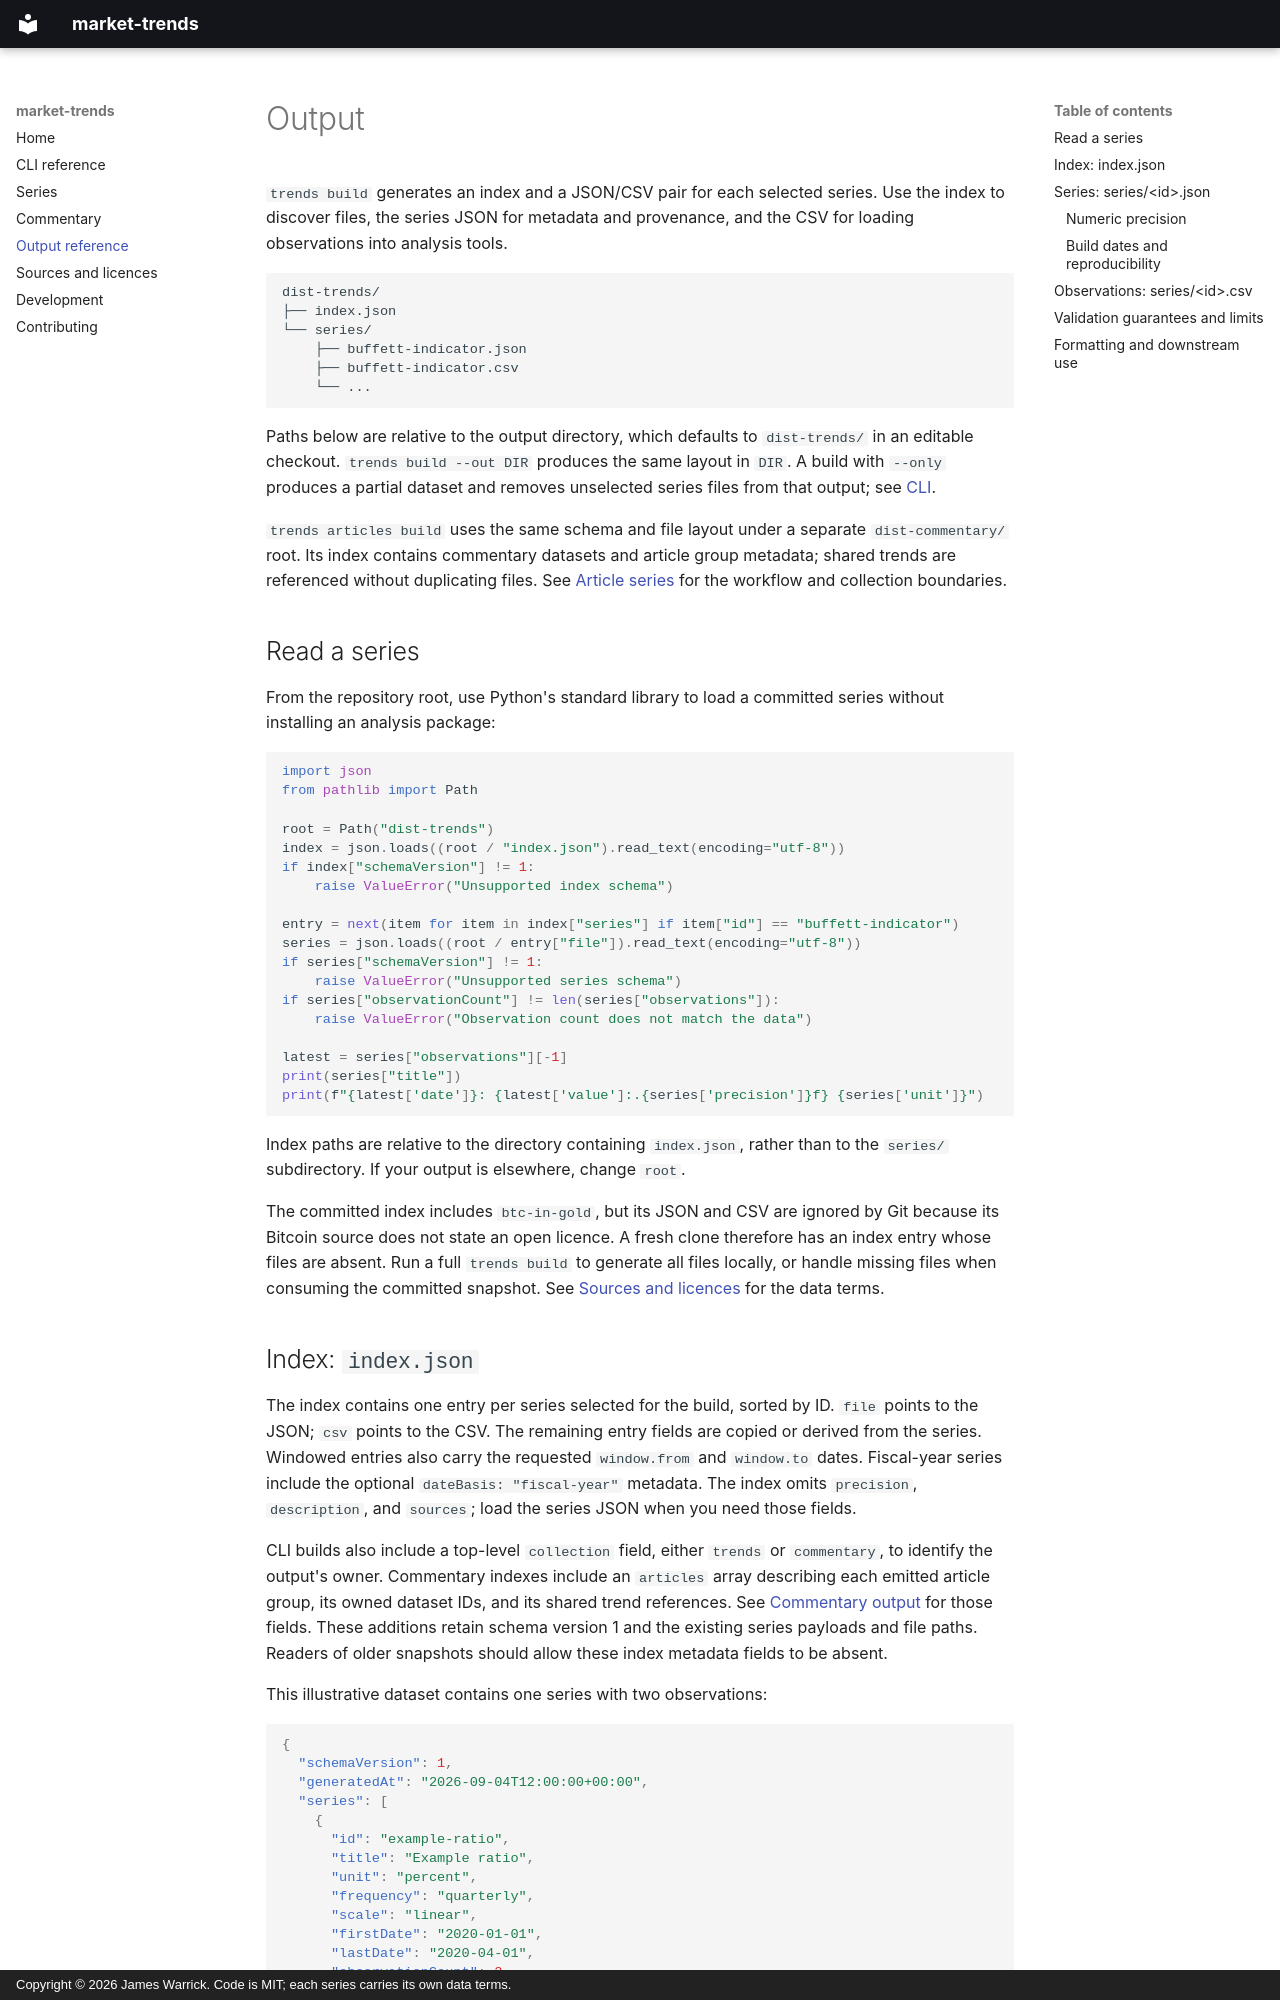

repository: NimbleOx/market-trends · page: output/index.html · generator: mkdocs · copyright: Copyright © 2026 James Warrick. Code is MIT; each series carries its own data terms.

# Output

`trends build` generates an index and a JSON/CSV pair for each selected series.
Use the index to discover files, the series JSON for metadata and provenance,
and the CSV for loading observations into analysis tools.

```text
dist-trends/
├── index.json
└── series/
    ├── buffett-indicator.json
    ├── buffett-indicator.csv
    └── ...
```

Paths below are relative to the output directory, which defaults to `dist-trends/` in
an editable checkout. `trends build --out DIR` produces the same layout in
`DIR`. A build with `--only` produces a partial dataset and removes unselected
series files from that output; see [CLI](cli.md#build-one-series-safely).

`trends articles build` uses the same schema and file layout under a separate
`dist-commentary/` root. Its index contains commentary datasets and article
group metadata; shared trends are referenced without duplicating files. See
[Article series](article-series.md) for the workflow and collection boundaries.

## Read a series

From the repository root, use Python's standard library to load a committed
series without installing an analysis package:

```python
import json
from pathlib import Path

root = Path("dist-trends")
index = json.loads((root / "index.json").read_text(encoding="utf-8"))
if index["schemaVersion"] != 1:
    raise ValueError("Unsupported index schema")

entry = next(item for item in index["series"] if item["id"] == "buffett-indicator")
series = json.loads((root / entry["file"]).read_text(encoding="utf-8"))
if series["schemaVersion"] != 1:
    raise ValueError("Unsupported series schema")
if series["observationCount"] != len(series["observations"]):
    raise ValueError("Observation count does not match the data")

latest = series["observations"][-1]
print(series["title"])
print(f"{latest['date']}: {latest['value']:.{series['precision']}f} {series['unit']}")
```

Index paths are relative to the directory containing `index.json`, rather than
to the `series/` subdirectory. If your output is elsewhere, change `root`.

The committed index includes `btc-in-gold`, but its JSON and CSV are ignored by
Git because its Bitcoin source does not state an open licence. A fresh clone
therefore has an index entry whose files are absent. Run a full `trends build`
to generate all files locally, or handle missing files when consuming the
committed snapshot. See [Sources and licences](sources.md) for the data terms.
